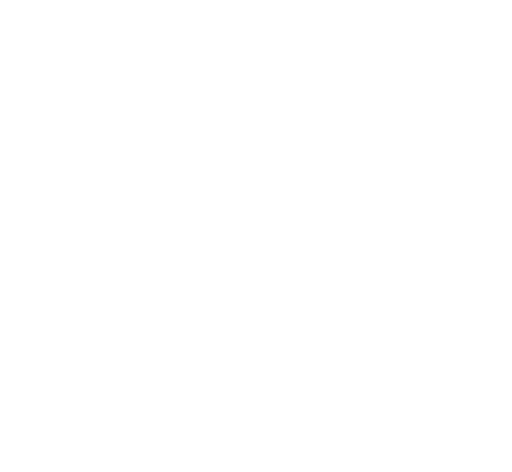
t = 0.00 s
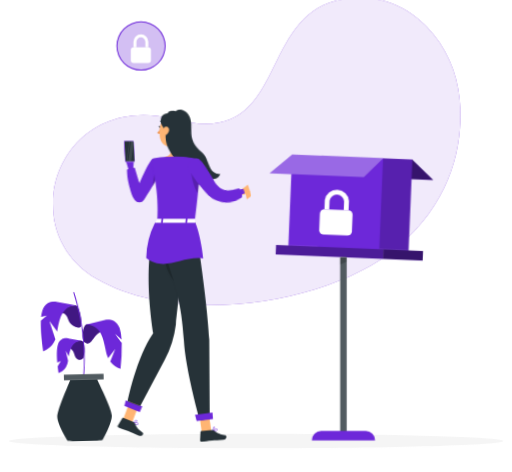
t = 1.62 s
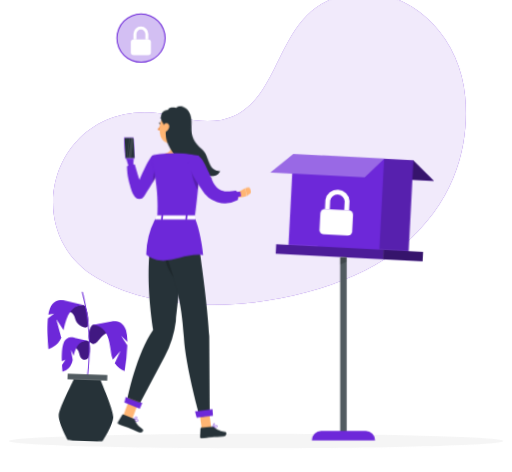
t = 3.42 s
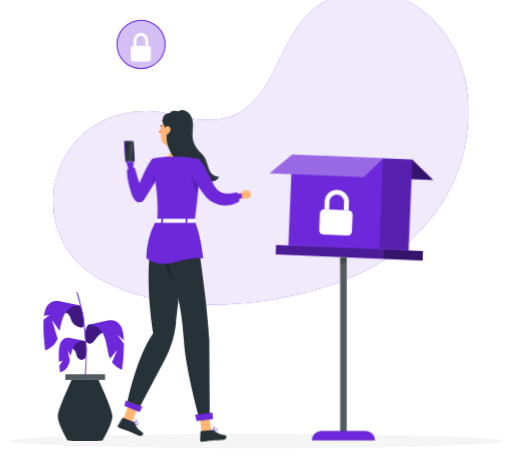
t = 4.82 s
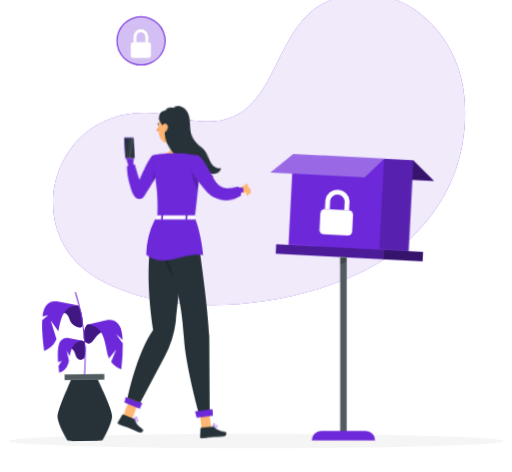
t = 6.62 s
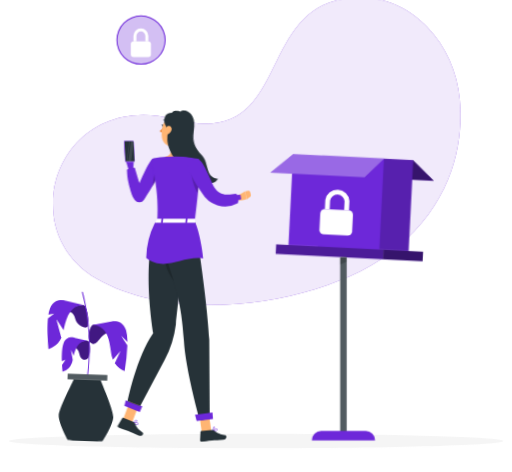
t = 8.12 s

The animated SVG that drew these frames (rendered in a browser with its animation timeline set to each time). Animation: 10 CSS @keyframes rules; one cycle of 9.62 s, repeats indefinitely.

<svg xmlns="http://www.w3.org/2000/svg" viewBox="29 69 447 412" id="ss-paywall-f"><style>svg#ss-paywall-f #boxtip{transform-box:view-box;transform-origin:329px 293px;animation:1.6s ease-in-out 1.0s infinite k-boxtip}svg#ss-paywall-f #tap{transform-box:view-box;transform-origin:222px 182px;animation:1.2s ease-in-out 1.0s infinite k-tap}svg#ss-paywall-f #head{transform-box:view-box;transform-origin:206px 170px;animation:4s ease-in-out 1.0s infinite k-head}svg#ss-paywall-f #background-simple{transform-box:fill-box;transform-origin:center;animation:0.8s 1 both cubic-bezier(.2,.7,.2,1) bxGrow,8s infinite none ease-in-out drift;animation-delay:0s,0.9s}svg#ss-paywall-f #Shadow{transform-box:fill-box;transform-origin:center;animation:0.6s 1 both linear bxFade;animation-delay:0.2s}svg#ss-paywall-f #mistery-box{transform-box:fill-box;transform-origin:center;animation:0.7s 1 both cubic-bezier(.2,.7,.2,1) bxIn;animation-delay:0.18s}svg#ss-paywall-f #Plant{transform-box:fill-box;transform-origin:center bottom;animation:0.7s 1 both cubic-bezier(.2,.7,.2,1) bxIn,4.6s infinite none ease-in-out sway;animation-delay:0.36s,1.26s}svg#ss-paywall-f #sspeech-bubble{transform-box:fill-box;transform-origin:center;animation:0.7s 1 both cubic-bezier(.2,.7,.2,1) bxIn,4s infinite none ease-in-out float;animation-delay:0.54s,1.44s}svg#ss-paywall-f #Person{transform-box:fill-box;transform-origin:center;animation:0.7s 1 both cubic-bezier(.2,.7,.2,1) bxIn,3.2s infinite none ease-in-out bob;animation-delay:0.72s,1.62s}@keyframes bob{0%,100%{transform:none}50%{transform:translateY(-3px)}}@keyframes bxFade{from{opacity:0}to{opacity:1}}@keyframes bxGrow{from{opacity:0;transform:scale(.92)}to{opacity:1;transform:none}}@keyframes bxIn{from{opacity:0;transform:translateY(14px)}to{opacity:1;transform:none}}@keyframes drift{0%,100%{transform:none}50%{transform:translate(4px,-3px) scale(1.02)}}@keyframes float{0%,100%{transform:none}50%{transform:translateY(-7px)}}@keyframes sway{0%,100%{transform:rotate(-1.5deg)}50%{transform:rotate(2deg)}}@keyframes k-boxtip{0%,100%{transform:rotate(-3deg)}50%{transform:rotate(3deg)}}@keyframes k-tap{0%,100%{transform:rotate(0deg)}50%{transform:rotate(-7deg)}}@keyframes k-head{0%,100%{transform:rotate(0)}30%,50%{transform:rotate(-6deg)}75%{transform:rotate(3deg)}}@media (prefers-reduced-motion: reduce){svg#ss-paywall-f *{animation:none!important}}</style><g id="background-simple"><path d="M429.78,156.2c-2.09-23.73-11.83-46.27-28.42-63.35-15.45-15.91-39.13-29.86-73-24.41-77.53,12.48-45.83,131.56-147,104.94s-143.38,96-67.66,139.31,205.94,19.15,261.05-27.13C426.71,242,432.74,189.84,429.78,156.2Z" style="fill:#6D28D9" /><path d="M429.78,156.2c-2.09-23.73-11.83-46.27-28.42-63.35-15.45-15.91-39.13-29.86-73-24.41-77.53,12.48-45.83,131.56-147,104.94s-143.38,96-67.66,139.31,205.94,19.15,261.05-27.13C426.71,242,432.74,189.84,429.78,156.2Z" style="fill:#fff;opacity:0.9" /></g><g id="Shadow"><path d="M468.48,454c0,3.5-96.59,6.34-215.74,6.34S37,457.52,37,454s96.59-6.33,215.74-6.33S468.48,450.52,468.48,454Z" style="fill:#f5f5f5" /></g><g id="mistery-box"><g id="boxtip"><polygon points="385.33 205.79 404.3 222.81 321.99 222.81 305.91 205.79 385.33 205.79" style="fill:#6D28D9" /><polygon points="385.33 205.79 404.3 222.81 321.99 222.81 305.91 205.79 385.33 205.79" style="opacity:0.5" /><rect x="305.91" y="205.79" width="79.46" height="79.46" style="fill:#6D28D9" /><rect x="305.91" y="205.79" width="79.46" height="79.46" style="opacity:0.2" /><rect x="280.39" y="205.79" width="79.46" height="79.46" style="fill:#6D28D9" /><polygon points="280.42 205.79 261.45 222.81 343.76 222.81 359.84 205.79 280.42 205.79" style="fill:#6D28D9" /><polygon points="280.42 205.79 261.45 222.81 343.76 222.81 359.84 205.79 280.42 205.79" style="fill:#fff;opacity:0.30000000000000004" /><rect x="269.62" y="285.25" width="93.66" height="8.23" style="fill:#6D28D9" /><rect x="269.62" y="285.25" width="93.66" height="8.23" style="opacity:0.30000000000000004" /><rect x="363.28" y="285.25" width="34.79" height="8.23" style="fill:#6D28D9" /><rect x="363.28" y="285.25" width="34.79" height="8.23" style="opacity:0.5" /><g id="boxlock"><rect x="306.7" y="252.4" width="28.6" height="22.1" rx="3.9" fill="#FFFFFF" /><path d="M312.6 252.4 v-7.8 a8.5 8.5 0 0 1 16.9 0 v7.8" fill="none" stroke="#FFFFFF" stroke-width="4.2" /></g></g><rect x="325.97" y="293.48" width="5.64" height="154.89" style="fill:#263238" /><rect x="325.97" y="293.48" width="5.64" height="154.89" style="fill:#fff;opacity:0.2" /><polyline points="331.61 297.33 325.97 299.67 325.97 293.48 331.61 293.48 331.61 297.33" style="opacity:0.2" /><path d="M309.33,445.22h38.93a8.13,8.13,0,0,1,8.13,8.13v0a0,0,0,0,1,0,0H301.19a0,0,0,0,1,0,0v0A8.13,8.13,0,0,1,309.33,445.22Z" style="fill:#6D28D9" /></g><g id="Plant"><path d="M87,373.05s6.82-2.49,8.59,4.73,6.82,5.37,7.78,3.78c1.89-3.12,2.15-14.41-1.09-15.09C98.35,365.65,88.31,369.75,87,373.05Z" style="fill:#6D28D9" /><g style="opacity:0.4"><path d="M87,373.05s6.82-2.49,8.59,4.73,6.82,5.37,7.78,3.78c1.89-3.12,2.15-14.41-1.09-15.09C98.35,365.65,88.31,369.75,87,373.05Z" /></g><path d="M102.23,366.47c-8,.11-10.12,7.14-11.41,13.34L88.22,375l1.84,8.62c-.2.95-.4,1.82-.64,2.57a13,13,0,0,1-7.87,8s-.36-2.48-.68-6h0l2.92-4.58-3.17,1.33c-.35-5.46-.4-12,.93-15.77,2.57-7.23,9.47-5,9.47-5Z" style="fill:#6D28D9" /><path d="M122.17,358.88s-4.2-1.27-8.6,4.74c-4.23,5.78-5.92,6.46-8.79,4.21s-1.14-14.85,2.11-15.53C110.76,351.49,120.8,355.59,122.17,358.88Z" style="fill:#6D28D9" /><g style="opacity:0.4"><path d="M122.17,358.88s-4.2-1.27-8.6,4.74c-4.23,5.78-5.92,6.46-8.79,4.21s-1.14-14.85,2.11-15.53C110.76,351.49,120.8,355.59,122.17,358.88Z" /></g><path d="M135.66,391.71a19.23,19.23,0,0,1-8.8-6.55l4.63-10.86-6.35,7.91a14.78,14.78,0,0,1-.71-1.87c-2.75-8.71-2.19-27.63-18-27.86l15.73-3.58s9.84-3.18,13.51,7.14a36.87,36.87,0,0,1,1.56,10.13l-5.73-5.3s4,5.76,5.79,8.16A173.48,173.48,0,0,1,135.66,391.71Z" style="fill:#6D28D9" /><path d="M82.15,342.12s6.83-2.49,8.6,4.74,10.65,10,11.57,6.46c1-3.77-1.18-17.2-4.43-17.88C94,334.63,83.52,338.83,82.15,342.12Z" style="fill:#6D28D9" /><g style="opacity:0.4"><path d="M82.15,342.12s6.83-2.49,8.6,4.74,10.65,10,11.57,6.46c1-3.77-1.18-17.2-4.43-17.88C94,334.63,83.52,338.83,82.15,342.12Z" /></g><path d="M98.18,335.5c-12.93.19-15.1,13-17,22.45l-6.59-9.51c.08.28,3.57,11.62,4.93,16.11-3,7.94-10.9,10.4-10.9,10.4s-2.19-15.17-1.49-26.82l5.34-4.45-5.05,1.25a26.48,26.48,0,0,1,1.2-5.65c3.67-10.31,13.52-7.13,13.52-7.13Z" style="fill:#6D28D9" /><path d="M103.32,398.65h0a.46.46,0,0,1-.4-.5A190.1,190.1,0,0,0,96,324.37a.46.46,0,0,1,.28-.58.46.46,0,0,1,.57.29c.12.33,11.4,34.12,6.9,74.17A.45.45,0,0,1,103.32,398.65Z" style="fill:#6D28D9" /><rect x="86.11" y="395.75" width="34.61" height="4.85" style="fill:#263238" /><rect x="86.11" y="395.75" width="34.61" height="4.85" style="fill:#fff;opacity:0.2" /><path d="M115.13,400.6H91.51c-2.83,6.58-12,26-12,31.73,0,6.79,8.46,20.93,8.46,20.93,0,1,30.71,1,30.71,0,0,0,8.46-14.14,8.46-20.93C127.14,426.6,118,407.18,115.13,400.6Z" style="fill:#263238" /></g><g id="sspeech-bubble"><circle cx="152.15" cy="109.24" r="21.05" style="fill:#6D28D9" /><g style="opacity:0.7000000000000001"><circle cx="152.15" cy="109.24" r="21.05" style="fill:#fff" /></g><path d="M152.15,130.72a21.48,21.48,0,1,1,21.47-21.48A21.5,21.5,0,0,1,152.15,130.72Zm0-42.09a20.62,20.62,0,1,0,20.61,20.61A20.64,20.64,0,0,0,152.15,88.63Z" style="fill:#6D28D9" /><g id="bublock"><rect x="143.2" y="110.4" width="17.6" height="13.6" rx="2.4" fill="#FFFFFF" /><path d="M146.8 110.4 v-4.8 a5.2 5.2 0 0 1 10.4 0 v4.8" fill="none" stroke="#FFFFFF" stroke-width="2.6" /></g></g><g id="Person"><g transform="translate(-14.9 41.5) scale(0.950)"><path d="M172.51,419.2a1.2,1.2,0,0,0,.74-.88.69.69,0,0,0-.16-.69c-.77-.8-3.9-.23-4.25-.16a.19.19,0,0,0-.17.15.21.21,0,0,0,.08.21,11,11,0,0,0,2,1.16A2.6,2.6,0,0,0,172.51,419.2Zm.28-1.29a.31.31,0,0,1,.06.31.78.78,0,0,1-.48.59c-.57.21-1.66-.18-3-1C170.67,417.59,172.38,417.48,172.79,417.91Z" style="fill:#6D28D9" /><path d="M168.9,417.87c1-.12,3.16-1.25,3.35-2.23a.7.7,0,0,0-.42-.79,1.12,1.12,0,0,0-.93-.07c-1.2.41-2.18,2.71-2.22,2.81a.24.24,0,0,0,0,.2.22.22,0,0,0,.09.07Zm2.72-2.66c.24.13.25.26.23.35-.12.6-1.59,1.53-2.62,1.82.37-.75,1.09-2,1.81-2.22a.66.66,0,0,1,.5,0Z" style="fill:#6D28D9" /><polygon points="159.41 413.84 167.55 417.13 174.66 398.32 166.51 395.03 159.41 413.84" style="fill:#ffb573" /><path d="M168.58,416.46l-9.14-3.69a.7.7,0,0,0-.88.28l-4,6.7a1.38,1.38,0,0,0,.71,1.95c3.22,1.24,4.83,1.67,8.85,3.3,2.48,1,6,2.71,9.4,4.1s5-1.87,3.69-2.75c-5.81-3.93-6-6.2-7.45-8.84A2.32,2.32,0,0,0,168.58,416.46Z" style="fill:#263238" /><polygon points="174.55 407.55 160.41 401.83 161.71 396.65 176.88 402.2 174.55 407.55" style="fill:#6D28D9" /><path d="M188.71,189.83c-2.87,8.31-11.36,27.87-17.91,19.72a19.19,19.19,0,0,1-2.86-4.76c-2.77-6.85-3.46-17.95-3.81-20.38l-2.23-7.61a1.39,1.39,0,0,1-.06-.4l0-4.35c0-1.76,1.42-2.81,3.34-2.65,0,0,3.1-.36,3.1,1.49l.6,6.53h0c.31,2.27-.59,5.43-.06,7.51,2,7.83,4.75,8.19,6.48,16.27,2.41-5.83,6.72-15.92,6.72-15.92C184.88,185.64,189.65,187.1,188.71,189.83Z" style="fill:#6D28D9" /><path d="M178.45,212.53a5.15,5.15,0,0,1-8.47.29,18.87,18.87,0,0,1-2.76-5.19c-2.6-8.53-4.21-13.81-4.43-22.72A7,7,0,0,1,170,183.2l4.26,14.43s8.67-21.55,12.18-22.32c4.13-.91,5.85,2.78,7.6,7.32C195.3,185.89,184.1,203.82,178.45,212.53Z" style="fill:#6D28D9" /><path d="M213.48,153.74c-1,5-3.18,15.92.32,19.26,0,0-1.37,5.07-10.66,5.07-10.23,0-4.89-5.07-4.89-5.07,5.58-1.33,5.43-5.47,4.46-9.36Z" style="fill:#ffb573" /><g id="head"><path d="M197.85,142a.58.58,0,0,0,.18,0,.41.41,0,0,0,.17-.54,3.92,3.92,0,0,0-2.89-2.21.39.39,0,0,0-.44.35.39.39,0,0,0,.35.44h0a3.17,3.17,0,0,1,2.27,1.78A.4.4,0,0,0,197.85,142Z" style="fill:#263238" /><path d="M194.8,146.32a18.08,18.08,0,0,1-2.94,4,2.94,2.94,0,0,0,2.35.75Z" style="fill:#ed893e" /><path d="M195.6,144.86c.15.66-.09,1.28-.52,1.37s-.91-.37-1.05-1,.09-1.28.53-1.38S195.46,144.19,195.6,144.86Z" style="fill:#263238" /><path d="M194.76,143.82l-1.7-.12S194.15,144.77,194.76,143.82Z" style="fill:#263238" /><path d="M218.52,145.73c-1.53,8.22-2,11.73-6.72,15.47-7.08,5.62-16.85,1.94-17.8-6.58-.86-7.67,1.79-19.83,10.31-22.12A11.41,11.41,0,0,1,218.52,145.73Z" style="fill:#ffb573" /><path d="M247.7,191.24c-1.57,1.79-2.06,2.83-4.25,3.8s-6.93.12-8.44-1.73c.49,1.44,3.35,4,4.85,4.23a8.49,8.49,0,0,1-10.46-1.84,5.41,5.41,0,0,0,3.56,3.91c-19.16.5-11.09-8.52-23.09-21.35-13.28-14.2-10.4-25.94-10.4-25.94a13.54,13.54,0,0,0-2.61-8.14c-1.92-2.46-1.36-5.78-.75-7.64.89-2.73,3.6-3.69,6.2-3.85.46-2.69,6-2.2,6.67-1.75s.75.36,1.36,0c1.35-.87,4.75-1.77,8.39,1.17,2.22,1.8,4.6,5,4.68,11.88.08,7.13-3.33,15.6,8.47,26.43C238.83,176.78,235.5,190.49,247.7,191.24Z" style="fill:#263238" /><path d="M197.89,146.35a6.28,6.28,0,0,0-1.08,4.54c.34,2.11,2.39,2.25,3.88.9s2.79-3.79,1.69-5.54S199.05,144.75,197.89,146.35Z" style="fill:#ffb573" /></g><path d="M160,169.05v0Z" style="fill:#ffb573" /><path d="M188.35,185.57c1.77-1.63,3-1.14,3.78.15.81,3.74-4,11.58-5.89,14.55Z" style="opacity:0.2" /><path d="M229.3,190.5c-.23,4.12-.62,9.31-1.25,15.84-.66,6.89-1.6,15.26-2.89,25.43-13.59,0-27.82-.21-34.43-.21.56-13.51.76-27.2-5.3-54.08a2.55,2.55,0,0,1,2-3.07A97.27,97.27,0,0,1,199.38,173a108.94,108.94,0,0,1,15.55,0c6.67.61,14.25,2.16,14.25,2.16S230,177.64,229.3,190.5Z" style="fill:#6D28D9" /><path d="M229.3,190.5c-.23,4.12-.62,9.31-1.25,15.84-3.66-4.24-7.12-18.84-6-23.83a32.8,32.8,0,0,1,7.11,7.2A7.33,7.33,0,0,1,229.3,190.5Z" style="opacity:0.2" /><g id="tap"><path d="M264.59,208.8l7-3.92,1.3,7.13s-5.9,2.27-9,.68Z" style="fill:#ffb573" /><path d="M222.6,183.42c2.23,4.54,10.41,21.69,14,25.65l.71.74.35.37c.12.12.22.23.41.4a12.11,12.11,0,0,0,2.12,1.61,16.83,16.83,0,0,0,4.36,1.76,30.73,30.73,0,0,0,8.18.77,60,60,0,0,0,15.1-2.56L267,208c-2.31.2-4.73.34-7.07.38a56.93,56.93,0,0,1-6.95-.22,26.56,26.56,0,0,1-6.3-1.23,9.13,9.13,0,0,1-2.32-1.17,4.57,4.57,0,0,1-.75-.66,2.56,2.56,0,0,1-.22-.26l-.26-.31-.53-.62c-2.76-3.46-10.05-20.14-12.24-24.31Z" style="fill:#6D28D9" /><path d="M264.48,215.9a24.67,24.67,0,0,1-18.75,1.82,25.08,25.08,0,0,1-14.09-11.42c-3.61-5.31-13.22-20.33-12-24.21,1.43-4.64,4.47-7.52,9.55-6.27,3.57.86,10.38,18.2,13.68,25.13,1.29,1.93,3.77,5,6.54,5.94,4.89,1.69,8.49,1,13.61.23.94.56.87,1.43,1.34,2.4A7.26,7.26,0,0,1,264.48,215.9Z" style="fill:#6D28D9" /></g><path d="M276.22,205.69l.49,2.33a1.86,1.86,0,0,1-.77,1.9L272.86,212l-1.3-7.13,2.41-.6A1.84,1.84,0,0,1,276.22,205.69Z" style="fill:#ffb573" /><path d="M216.45,231.76s-4.09,57.41-8.69,95.27a93.2,93.2,0,0,1-10.22,32.48L175,402.07l-11.56-4.55s8-40.45,23.59-62.51c0,0-11.66-65.93,3.6-103.45Z" style="fill:#263238" /><path d="M200.73,245.67s3.44,26,5.32,41.47C199,277.84,193.53,264.86,200.73,245.67Z" style="opacity:0.2" /><path d="M245.64,424.59a1.15,1.15,0,0,0,.24-1.12.69.69,0,0,0-.47-.53c-1.07-.36-3.56,1.59-3.84,1.81a.22.22,0,0,0-.07.22.21.21,0,0,0,.17.14,10.46,10.46,0,0,0,2.35.09A2.57,2.57,0,0,0,245.64,424.59Zm-.37-1.26a.28.28,0,0,1,.2.24.75.75,0,0,1-.14.74c-.4.45-1.54.61-3.1.45C243.25,424,244.71,423.13,245.27,423.33Z" style="fill:#6D28D9" /><path d="M241.82,425.08c.79-.55,2.2-2.56,1.9-3.51a.72.72,0,0,0-.75-.51,1.11,1.11,0,0,0-.85.36c-.87.92-.64,3.4-.63,3.51a.24.24,0,0,0,.12.17.22.22,0,0,0,.11,0A.17.17,0,0,0,241.82,425.08Zm1.14-3.61c.27,0,.34.12.37.21.17.59-.68,2.08-1.45,2.81a4.64,4.64,0,0,1,.54-2.79.67.67,0,0,1,.44-.22Z" style="fill:#6D28D9" /><polygon points="231.52 425.89 240.28 425.05 237.6 405.15 228.84 406 231.52 425.89" style="fill:#ffb573" /><path d="M240.87,424l-9.84.95a.69.69,0,0,0-.64.66l-.36,7.77a1.4,1.4,0,0,0,1.56,1.39c3.42-.38,5-.74,9.38-1.16,2.66-.26,6.58-.36,10.26-.71s3.51-3.95,2-4.13c-7-.79-8.29-2.69-10.79-4.38A2.39,2.39,0,0,0,240.87,424Z" style="fill:#263238" /><path d="M225.11,231.75s11.21,68.51,13.36,109.09l.41,72.7-9.07,1.77s-13.13-46.38-14.65-73.19c-4-71.12-27.17-71.24-13.23-110.5Z" style="fill:#263238" /><polygon points="241.89 413.84 226.88 415.89 225.35 410.13 241.4 408.04 241.89 413.84" style="fill:#6D28D9" /><path d="M160,169.12h0v-.05S160,169.1,160,169.12Z" style="fill:#ffb573" /><path d="M161,158.25h.57a1,1,0,0,0-1,1.05l.92,17.41a1.11,1.11,0,0,0,1.1,1H162a1.12,1.12,0,0,1-1.1-1L160,159.3A1,1,0,0,1,161,158.25Z" style="fill:#6D28D9" /><path d="M161,158.25h.57a1,1,0,0,0-1,1.05l.92,17.41a1.11,1.11,0,0,0,1.1,1H162a1.12,1.12,0,0,1-1.1-1L160,159.3A1,1,0,0,1,161,158.25Z" style="fill:#fff;opacity:0.1" /><path d="M162.15,177.76h7a1,1,0,0,0,1-1l-.91-17.41a1.12,1.12,0,0,0-1.1-1.05h-7a1,1,0,0,0-1,1.05l.91,17.41A1.12,1.12,0,0,0,162.15,177.76Z" style="fill:#6D28D9" /><path d="M162.15,177.76h7a1,1,0,0,0,1-1l-.91-17.41a1.12,1.12,0,0,0-1.1-1.05h-7a1,1,0,0,0-1,1.05l.91,17.41A1.12,1.12,0,0,0,162.15,177.76Z" style="fill:#fff;opacity:0.4" /><path d="M169.73,176.35a.65.65,0,0,1-.17.48.67.67,0,0,1-.47.19h-6.81a.75.75,0,0,1-.74-.71l-.89-16.89a.61.61,0,0,1,.17-.47.63.63,0,0,1,.47-.2h6.81a.75.75,0,0,1,.74.71l.06,1.21Z" style="fill:#263238" /><g style="opacity:0.1"><path d="M168.9,160.67,166.64,177h-2.71l2.56-18.27h1.61a.75.75,0,0,1,.74.71Z" style="fill:#fff" /><polygon points="162.95 177.02 162.34 177.02 164.9 158.75 165.51 158.75 162.95 177.02" style="fill:#fff" /></g><path d="M188.52,233.7a74,74,0,0,0-8,32.35c17,13.19,32.83-2.26,52.29.35-.68-8.79-3.67-25-7.21-33.12C212.71,233.83,200.67,232.54,188.52,233.7Z" style="fill:#6D28D9" /><path d="M190.29,230.13s-1.37,3.53-1,3.53H225c.31,0,.56-.15.58-.35l.31-3c0-.21-.25-.39-.58-.39H190.85A.63.63,0,0,0,190.29,230.13Z" style="fill:#fff" /><path d="M195.32,234h-.92c-.19,0-.33-.1-.32-.22l.44-4c0-.12.17-.21.35-.21h.93c.18,0,.32.09.31.21l-.43,4A.35.35,0,0,1,195.32,234Z" style="fill:#6D28D9" /><path d="M217.68,234h-.92c-.18,0-.32-.1-.31-.22l.43-4c0-.12.17-.21.36-.21h.92c.18,0,.32.09.31.21l-.43,4C218,233.86,217.87,234,217.68,234Z" style="fill:#6D28D9" /></g></g></svg>
